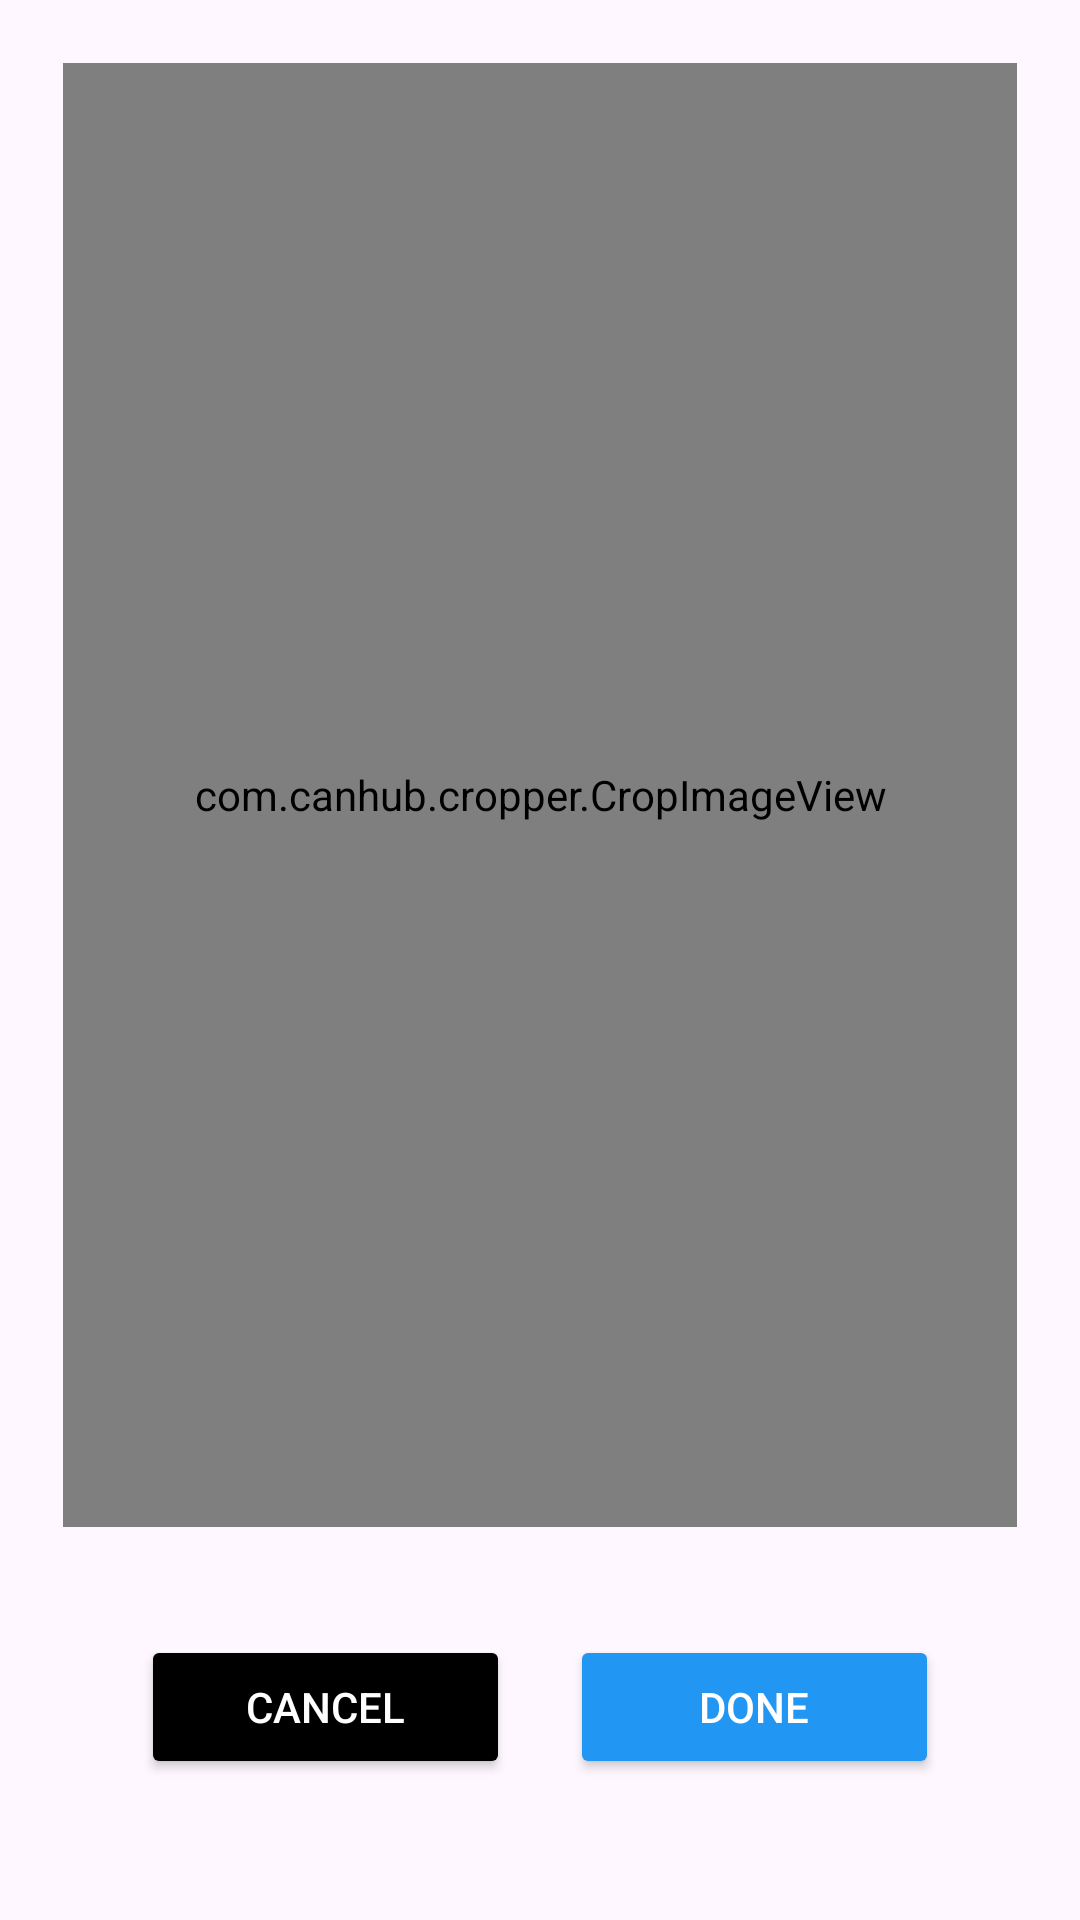

Write the Android layout XML for this screen, with the resource values it uses.
<!-- AndroidManifest.xml: application theme Theme.StyleWIZ_vol2 -->
<!-- res/layout/activity_crop_image.xml -->
<?xml version="1.0" encoding="utf-8"?>
<LinearLayout xmlns:android="http://schemas.android.com/apk/res/android"
    android:layout_width="match_parent"
    android:layout_height="match_parent"
    xmlns:app="http://schemas.android.com/apk/res-auto"
    android:orientation="vertical"
    android:padding="16dp">

    
    <com.canhub.cropper.CropImageView
        android:id="@+id/cropImageView"
        android:layout_width="match_parent"
        android:layout_height="0dp"
        android:layout_weight="1"
        app:cropFixAspectRatio="true"
        app:cropGuidelines="on"
        app:cropAspectRatioX="1"
        app:cropAspectRatioY="1"
        android:layout_margin="5dp"/>


    <LinearLayout
        android:layout_width="match_parent"
        android:layout_height="wrap_content"
        android:orientation="horizontal"
        android:padding="16dp"
        android:layout_margin="5dp">
        

        <Button
            android:id="@+id/btnCropCancel"
            android:layout_width="wrap_content"
            android:layout_height="wrap_content"
            android:text="Cancel"
            android:layout_margin="10dp"
            android:layout_weight="1"
            android:backgroundTint="@color/black"
            android:textColor="@android:color/white"
            android:layout_marginTop="16dp"/>
        <Button
            android:id="@+id/btnCropDone"
            android:layout_width="wrap_content"
            android:layout_height="wrap_content"
            android:text="Done"
            android:layout_margin="10dp"
            android:layout_weight="1"
            android:backgroundTint="@color/blue"
            android:textColor="@android:color/white"
            android:layout_marginTop="16dp"/>


    </LinearLayout>
</LinearLayout>
<!-- resources referenced by this layout -->
<resources>
  <color name="black">#FF000000</color>
  <color name="blue">#2196F3</color>
  <style name="Theme.StyleWIZ_vol2" parent="Base.Theme.StyleWIZ_vol2" />
  <style name="Base.Theme.StyleWIZ_vol2" parent="Theme.Material3.DayNight.NoActionBar">
          
          
      </style>
</resources>
